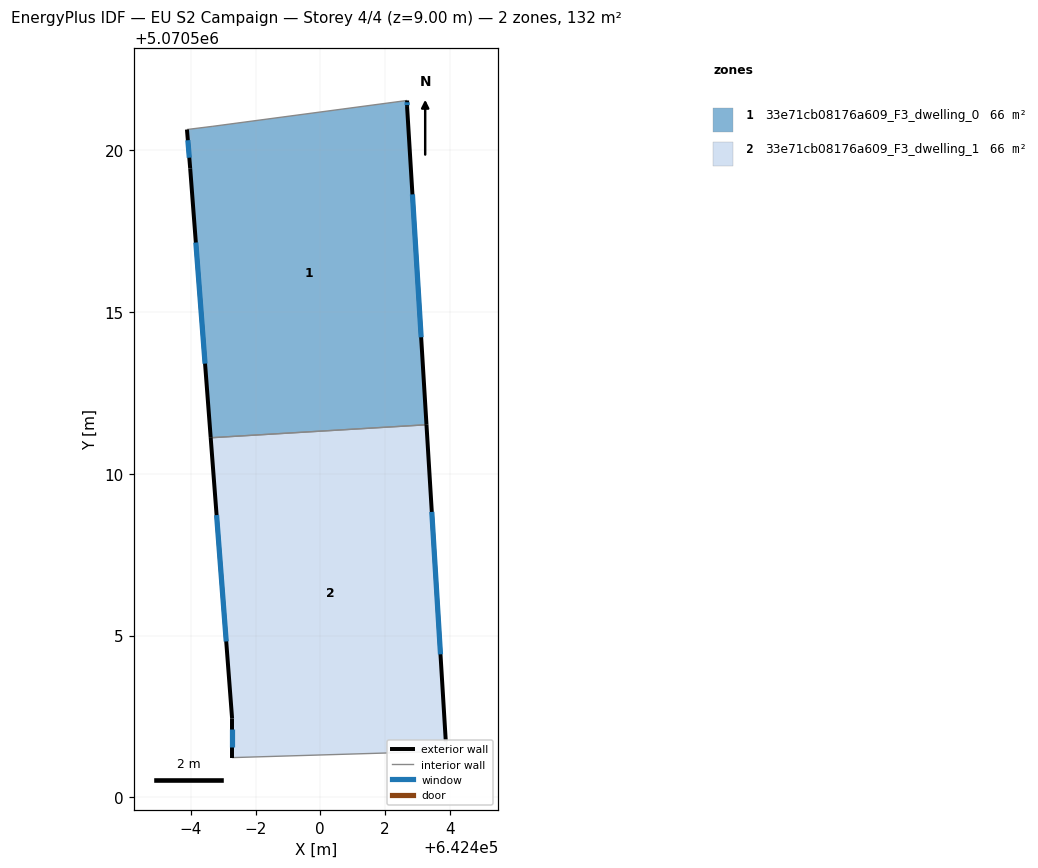
=== STOREY PLAN SPEC (per zone: floor XY polygon, exterior-wall plan segments, windows/doors) ===
zone 1: 33e71cb08176a609_F3_dwelling_0  (66.2 m²)
  floor: (642402.68, 5070521.54) (642402.68, 5070521.34) (642403.28, 5070511.52) (642396.61, 5070511.12) (642395.98, 5070519.44) (642395.88, 5070520.64) (642396.68, 5070520.74)
  exterior wall: (642395.98, 5070519.44) – (642396.61, 5070511.12)  [8.4 m]
    window: (642396.15, 5070517.15) – (642396.44, 5070513.41)  [5.1 m²]
  exterior wall: (642395.88, 5070520.64) – (642395.98, 5070519.44)  [1.2 m]
    window: (642395.91, 5070520.31) – (642395.95, 5070519.77)  [0.7 m²]
  exterior wall: (642402.68, 5070521.34) – (642402.68, 5070521.54)  [0.2 m]
    window: (642402.68, 5070521.40) – (642402.68, 5070521.49)  [0.1 m²]
  exterior wall: (642403.28, 5070511.52) – (642402.68, 5070521.34)  [9.8 m]
    window: (642403.12, 5070514.22) – (642402.85, 5070518.64)  [6.0 m²]
  interior walls: 3
zone 2: 33e71cb08176a609_F3_dwelling_1  (66.2 m²)
  floor: (642403.28, 5070511.52) (642403.88, 5070501.73) (642403.88, 5070501.43) (642397.27, 5070501.23) (642397.27, 5070502.43) (642396.61, 5070511.12)
  exterior wall: (642397.27, 5070502.43) – (642397.27, 5070501.23)  [1.2 m]
    window: (642397.27, 5070502.10) – (642397.27, 5070501.56)  [0.7 m²]
  exterior wall: (642396.61, 5070511.12) – (642397.27, 5070502.43)  [8.7 m]
    window: (642396.79, 5070508.72) – (642397.09, 5070504.82)  [5.3 m²]
  exterior wall: (642403.88, 5070501.73) – (642403.28, 5070511.52)  [9.8 m]
    window: (642403.71, 5070504.42) – (642403.45, 5070508.82)  [5.9 m²]
  interior walls: 3

=== DERIVED (storey summary) ===
Building: EU S2 Campaign
Storey: 4 of 4  (floor level z = 9.00 m)
Storey gross floor area: 132.4 m²
Zones on this storey: 2
  - 33e71cb08176a609_F3_dwelling_0: floor 66.2 m²; exterior wall 19.6 m (58.8 m²); 4 window(s) 11.9 m²; WWR 20.2%
  - 33e71cb08176a609_F3_dwelling_1: floor 66.2 m²; exterior wall 19.7 m (59.2 m²); 3 window(s) 12.0 m²; WWR 20.2%
Zone adjacency (shared interzone walls):
  - 33e71cb08176a609_F3_dwelling_0 ↔ 33e71cb08176a609_F3_dwelling_1